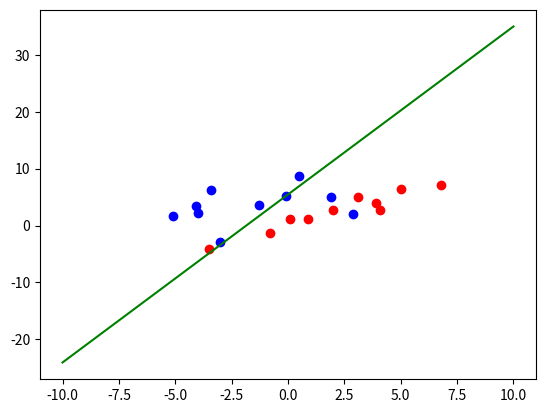

Reproduce this figure in Python.
#!/usr/bin/python3
# coding=utf-8

import numpy as np
import matplotlib.pyplot as plt

# constant values
omega1 = np.array([
                    [0.1, 1.1],
                    [6.8, 7.1],
                    [-3.5, -4.1],
                    [2.0, 2.7],
                    [4.1, 2.8],
                    [3.1, 5.0],
                    [-0.8, -1.3],
                    [0.9, 1.2],
                    [5.0, 6.4],
                    [3.9, 4.0]
                    ])
omega2 = np.array([
                    [7.1, 4.2],
                    [-1.4, -4.3],
                    [4.5, 0.0],
                    [6.3, 1.6],
                    [4.2, 1.9],
                    [1.4, -3.2],
                    [2.4, -4.0],
                    [2.5, -6.1],
                    [8.4, 3.7],
                    [4.1, -2.2]
                    ])
omega3 = np.array([
                    [-3.0, -2.9],
                    [0.5, 8.7],
                    [2.9, 2.1],
                    [-0.1, 5.2],
                    [-4.0, 2.2],
                    [-1.3, 3.7],
                    [-3.4, 6.2],
                    [-4.1, 3.4],
                    [-5.1, 1.6],
                    [1.9, 5.1]
                    ])
omega4 = np.array([
                    [-2.0, 8.4],
                    [-8.9, 0.2],
                    [-4.2, 7.7],
                    [-8.5, -3.2],
                    [-6.7, -4.0],
                    [-0.5, -9.2],
                    [-5.3, -6.7],
                    [-8.7, -6.4],
                    [-7.1, -9.7],
                    [-8.0, -6.3]
                    ]) 
origin = [0,0,0]

def eta(k):
    return 0.5

def rand_start(n):
    return [np.random.uniform() for i in range(n)]

def get_init_b(n):
    return [0.1 for i in range(n)]

def Ho_Kashyap(s1, s2, a_start, b_start, k_max, b_min):
    s = [[1,x[0],x[1]] for x in s1]
    s.extend([[-1,-x[0],-x[1]] for x in s2])
    Y = np.matrix(s)
    Y_inv = np.linalg.pinv(Y)
    a = np.matrix(a_start).T
    b = np.matrix(b_start).T
    all_e = []
    split_able = False
    for k in range(1, k_max+1):
        # inpu = input("interation")
        e = Y * a - b
        # all_e.append((e.T * e)[0,0])
        # print(cnt)
        if(np.max(np.abs(e)) < b_min):
            split_able = True
            break
        e_plus = e
        e_plus[e < 0] = 0
        b = b + (2 * eta(k)) * e_plus
        a = Y_inv * b
    print(split_able)
    return [a[0,0],a[1,0],a[2,0]]

if __name__ == '__main__':
    k_max = 10000
    start_a = rand_start(3)
    start_b = get_init_b(len(omega1)+len(omega3))
    b_min = 1E-5
    # omega 1 and omega 3
    a = ll_E_1 = Ho_Kashyap(omega1, omega3,
        start_a, start_b, k_max, b_min)
    print(a)
    x = np.linspace(-10, 10)
    print(x)
    y = [-(a[1] * xi + a[0]) / a[2] for xi in x]
    print(y)
    x_1 = [x[0] for x in omega1]
    y_1 = [x[1] for x in omega1]

    x_2 = [x[0] for x in omega3]
    y_2 = [x[1] for x in omega3]

    plt.scatter(x_1, y_1, color='r')
    plt.scatter(x_2, y_2, color='b')
    plt.plot(x, y, color='g')
    plt.show()